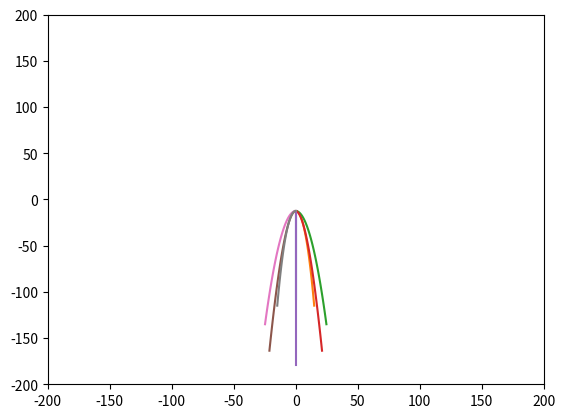

Source code (Python):
# -*- coding: utf-8 -*-

import matplotlib.pyplot as plt
import numpy as np
from matplotlib import animation
from matplotlib.patches import Circle
import math




fig,ax=plt.subplots()

def focalpoint(fl,cam,x,y,z):
    sf = fl/(fl+z-cam[2])
    project_x=(x-cam[0])*sf
    project_y=(y-cam[1])*sf
    return project_x,project_y

cam=[0,50,-300]

ay=-0.1*np.ones(8)
vx=np.sin(np.linspace(0,(360-45)*math.pi/180,8))
vz=np.cos(np.linspace(0,(360-45)*math.pi/180,8))
length=len(ay)

lines=[None for i in range(length)]

fl=100
t=np.arange(100)


for i in range(length):
    x=vx[i]*t
    z=vz[i]*t
    y=ay[i]*t*t/2
    
    p_x,p_y=focalpoint(fl,cam,x,y,z)
    lines[i],=ax.plot(p_x,p_y)



def init():
    pass


def update(i):
    global cam
    
    cam_x = 300*math.sin(i*math.pi/180)
    cam_z = 300*math.cos(i*math.pi/180)
    cam=[cam_x,50,cam_z]
    
    t=np.arange(100)
    
    for i in range(length):
        x=vx[i]*t
        z=vz[i]*t
        y=ay[i]*t*t/2
        
        p_x,p_y=focalpoint(fl,cam,x,y,z)
        lines[i].set_xdata(p_x)
        lines[i].set_ydata(p_y)
    
    
    

plt.xlim((-200,200))
plt.ylim((-200,200))

ani=animation.FuncAnimation(fig=fig,init_func=init,repeat=True,func=update,interval=30,blit=False,frames=2000)


plt.show()